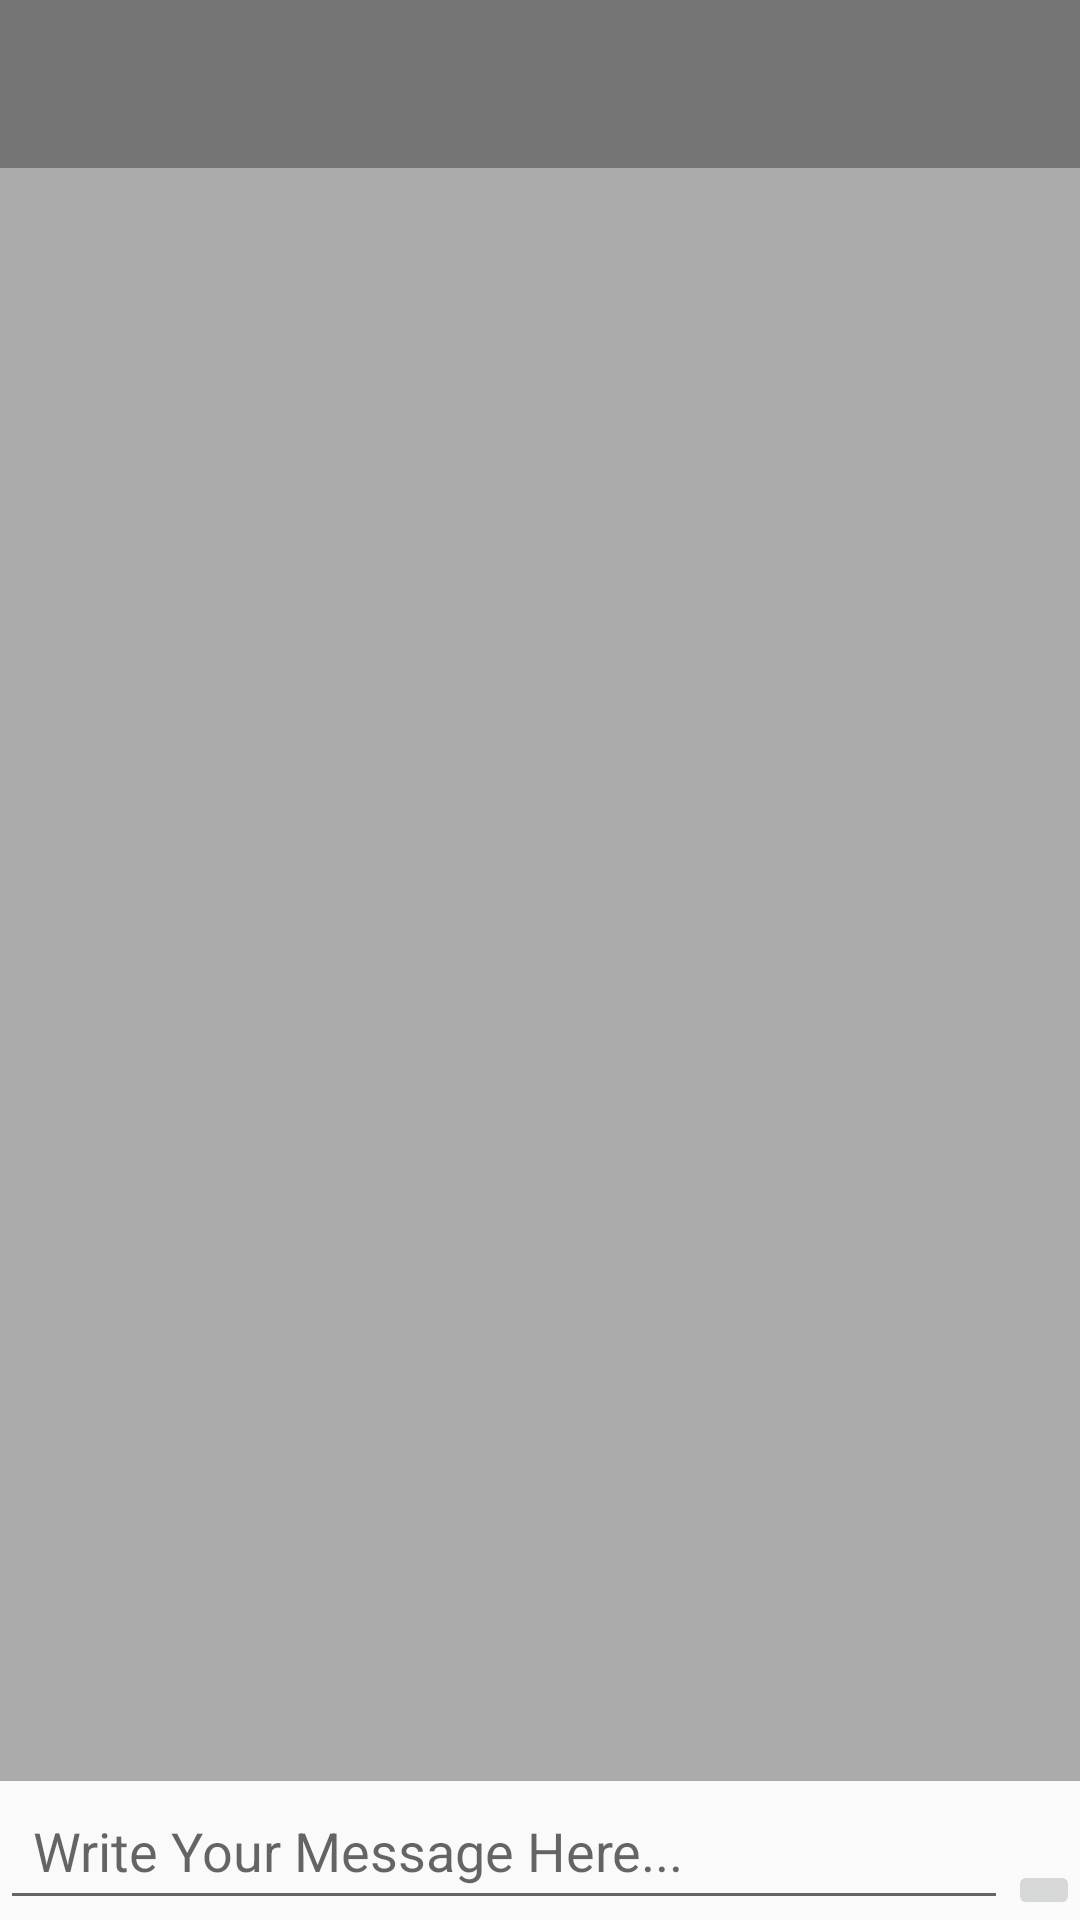

Reconstruct the res/layout file that produces this screen, plus the resources it refers to.
<!-- AndroidManifest.xml: application theme AppTheme -->
<!-- res/layout/activity_chat.xml -->
<?xml version="1.0" encoding="utf-8"?>
<RelativeLayout xmlns:android="http://schemas.android.com/apk/res/android"
    xmlns:app="http://schemas.android.com/apk/res-auto"
    xmlns:tools="http://schemas.android.com/tools"
    android:layout_width="match_parent"
    android:layout_height="match_parent"
    tools:context=".ChatActivity">

    <include android:id="@+id/chat_toolbar"
        layout="@layout/appbar">
    </include>

    <androidx.recyclerview.widget.RecyclerView
        android:id="@+id/private_msgs_recyclerview"
        android:layout_width="match_parent"
        android:layout_height="match_parent"
        android:background="@android:color/darker_gray"
        android:layout_above="@id/chat_Constraintlayout"
        android:layout_below="@id/chat_toolbar">

    </androidx.recyclerview.widget.RecyclerView>

    <androidx.constraintlayout.widget.ConstraintLayout
        android:id="@+id/chat_Constraintlayout"
        android:layout_width="match_parent"
        android:layout_height="wrap_content"
        android:layout_alignParentStart="true"
        android:layout_alignParentEnd="true"
        android:layout_alignParentBottom="true">

        <EditText
            android:id="@+id/input_private_message"
            android:layout_width="0dp"
            android:layout_height="wrap_content"
            android:hint="Write Your Message Here..."
            android:padding="11dp"
            app:layout_constraintEnd_toStartOf="@id/send_private_msg_btn"
            app:layout_constraintBottom_toBottomOf="parent"
            app:layout_constraintEnd_toEndOf="parent"
            app:layout_constraintStart_toStartOf="parent">
        </EditText>

        <ImageButton
            android:id="@+id/send_private_msg_btn"
            android:layout_width="wrap_content"
            android:layout_height="wrap_content"
            android:src="@drawable/ic_send_black_24dp"
            app:layout_constraintEnd_toEndOf="parent"
            app:layout_constraintBottom_toBottomOf="parent">
        </ImageButton>

    </androidx.constraintlayout.widget.ConstraintLayout>


</RelativeLayout>
<!-- res/layout/appbar.xml (included above) -->
<?xml version="1.0" encoding="utf-8"?>
<androidx.appcompat.widget.Toolbar xmlns:android="http://schemas.android.com/apk/res/android"
    android:layout_width="match_parent"
    android:layout_height="?attr/actionBarSize"
    xmlns:app="http://schemas.android.com/apk/res-auto"
    android:id="@+id/main_appbar"
    android:background="?attr/colorPrimary"
    app:layout_scrollFlags="scroll|enterAlways"
    app:titleTextColor="@android:color/white"
    android:theme="@style/ThemeOverlay.AppCompat.ActionBar"
    app:popupTheme="@style/ThemeOverlay.AppCompat.Light">

</androidx.appcompat.widget.Toolbar>
<!-- resources referenced by this layout -->
<resources>
  <style name="AppTheme" parent="Theme.AppCompat.Light.NoActionBar">
          
          <item name="colorPrimary">@color/colorPrimary</item>
          <item name="colorPrimaryDark">@color/colorPrimaryDark</item>
          <item name="colorAccent">@color/colorAccent</item>
      </style>
  <color name="colorPrimary">#757575</color>
  <color name="colorPrimaryDark">#616161</color>
  <color name="colorAccent">#ff7043</color>
</resources>
